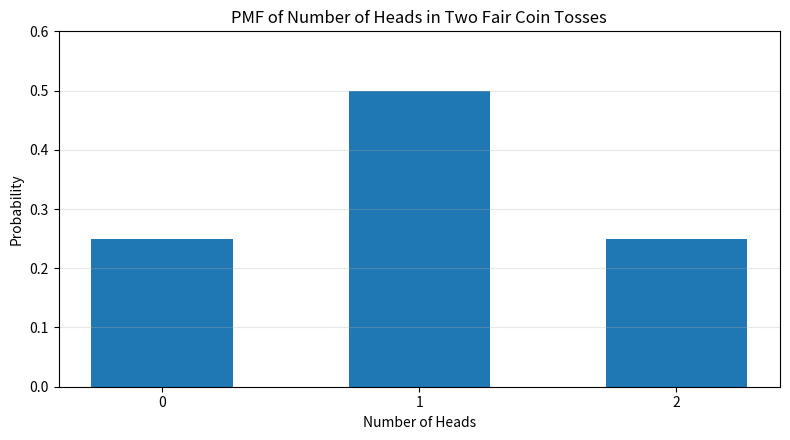

Here is the Python script that generated this plot: (Note: this script raises an exception after producing the figure.)
import matplotlib.pyplot as plt


def create_two_coin_heads_pmf() -> dict[int, float]:
	"""Return the PMF for the number of heads in two fair coin tosses."""
	return {0: 1 / 4, 1: 1 / 2, 2: 1 / 4}


def plot_two_coin_heads_pmf() -> None:
	"""Plot the PMF for the number of heads in two fair coin tosses."""
	pmf = create_two_coin_heads_pmf()
	outcomes = list(pmf.keys())
	probs = list(pmf.values())

	plt.figure(figsize=(8, 4.5))
	plt.bar(outcomes, probs, width=0.55, color="#1f77b4")
	plt.title("PMF of Number of Heads in Two Fair Coin Tosses")
	plt.xlabel("Number of Heads")
	plt.ylabel("Probability")
	plt.xticks(outcomes)
	plt.ylim(0, 0.6)
	plt.grid(axis="y", alpha=0.3)
	plt.tight_layout()
	plt.savefig("resources/two_coin_heads_pmf.png", dpi=200)


if __name__ == "__main__":
	plot_two_coin_heads_pmf()
